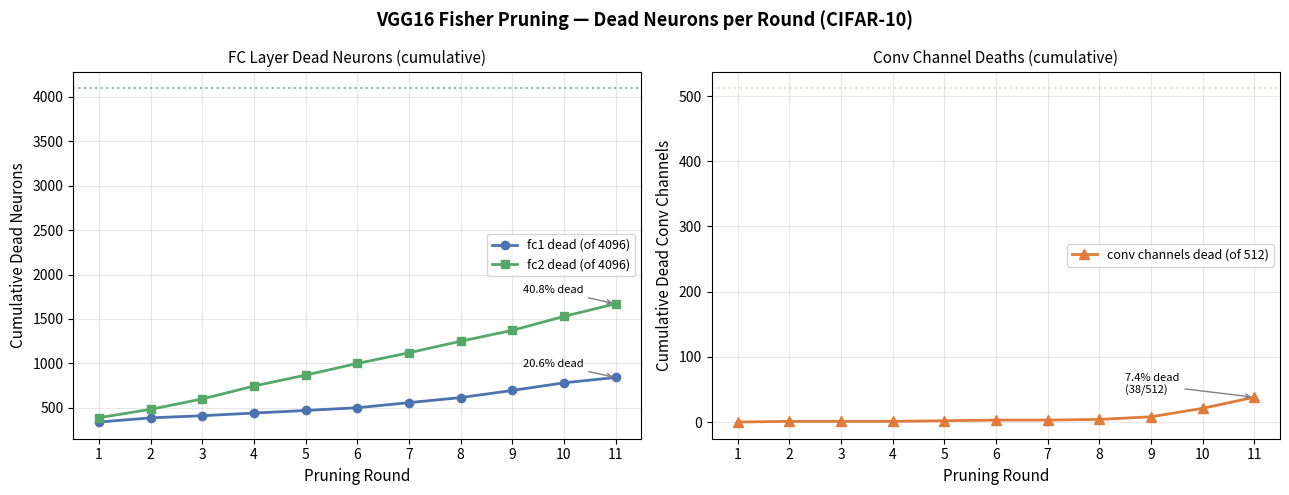
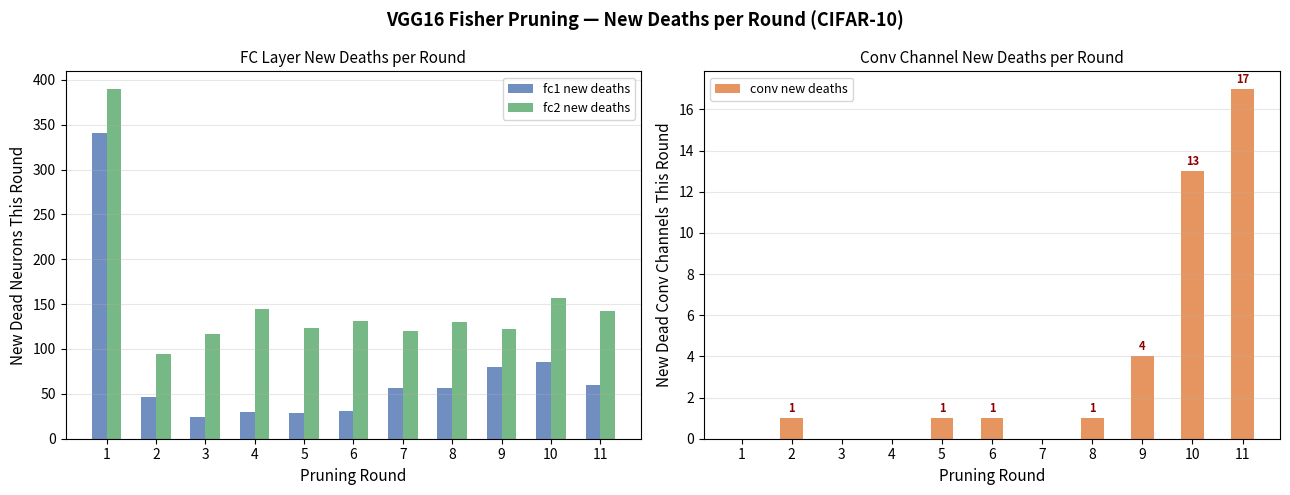

The script that saved these images, in order:
#!/usr/bin/env python3
"""Plot dead neuron / channel counts per pruning round for VGG16 Fisher run."""

import matplotlib
matplotlib.use("Agg")
import matplotlib.pyplot as plt
import numpy as np

rounds = list(range(1, 12))

# Cumulative dead counts from log (dead = all input weights zeroed out)
dead_conv = [0,  1,  1,  1,  2,  3,  3,  4,  8, 21, 38]
dead_fc1  = [341,388,412,442,471,502,559,616,696,782,842]
dead_fc2  = [390,484,601,746,869,1000,1120,1250,1372,1529,1671]

# Per-round increments (new deaths each round)
def increments(lst):
    return [lst[0]] + [lst[i]-lst[i-1] for i in range(1, len(lst))]

delta_conv = increments(dead_conv)
delta_fc1  = increments(dead_fc1)
delta_fc2  = increments(dead_fc2)

# Totals
total_fc1 = 4096
total_fc2 = 4096
total_conv_ch = 512  # last conv block channels

colors = {"conv": "#E07B39", "fc1": "#4C72B0", "fc2": "#55A868"}

# ── Figure 1: cumulative dead neurons ───────────────────────────────────────
fig, axes = plt.subplots(1, 2, figsize=(13, 5))
fig.suptitle("VGG16 Fisher Pruning — Dead Neurons per Round (CIFAR-10)",
             fontsize=13, fontweight="bold")

ax = axes[0]
ax.plot(rounds, dead_fc1, "o-", color=colors["fc1"], linewidth=2, markersize=6,
        label=f"fc1 dead (of {total_fc1})")
ax.plot(rounds, dead_fc2, "s-", color=colors["fc2"], linewidth=2, markersize=6,
        label=f"fc2 dead (of {total_fc2})")
ax.axhline(total_fc1, color=colors["fc1"], linestyle=":", alpha=0.4)
ax.axhline(total_fc2, color=colors["fc2"], linestyle=":", alpha=0.4)
ax.set_xlabel("Pruning Round", fontsize=11)
ax.set_ylabel("Cumulative Dead Neurons", fontsize=11)
ax.set_title("FC Layer Dead Neurons (cumulative)", fontsize=11)
ax.set_xticks(rounds)
ax.legend(fontsize=9)
ax.grid(True, alpha=0.3)

# Add % annotations at final round
ax.annotate(f"{dead_fc1[-1]/total_fc1*100:.1f}% dead",
            xy=(11, dead_fc1[-1]), xytext=(9.2, dead_fc1[-1]+120),
            arrowprops=dict(arrowstyle="->", color="gray"), fontsize=8)
ax.annotate(f"{dead_fc2[-1]/total_fc2*100:.1f}% dead",
            xy=(11, dead_fc2[-1]), xytext=(9.2, dead_fc2[-1]+120),
            arrowprops=dict(arrowstyle="->", color="gray"), fontsize=8)

ax2 = axes[1]
ax2.plot(rounds, dead_conv, "^-", color=colors["conv"], linewidth=2, markersize=7,
         label=f"conv channels dead (of {total_conv_ch})")
ax2.axhline(total_conv_ch, color=colors["conv"], linestyle=":", alpha=0.3)
ax2.set_xlabel("Pruning Round", fontsize=11)
ax2.set_ylabel("Cumulative Dead Conv Channels", fontsize=11)
ax2.set_title("Conv Channel Deaths (cumulative)", fontsize=11)
ax2.set_xticks(rounds)
ax2.legend(fontsize=9)
ax2.grid(True, alpha=0.3)
ax2.annotate(f"{dead_conv[-1]/total_conv_ch*100:.1f}% dead\n({dead_conv[-1]}/{total_conv_ch})",
             xy=(11, dead_conv[-1]), xytext=(8.5, dead_conv[-1]+5),
             arrowprops=dict(arrowstyle="->", color="gray"), fontsize=8)

plt.tight_layout()
out1 = "vgg16_dead_neurons_cumulative.png"
fig.savefig(out1, dpi=150, bbox_inches="tight")
plt.close()
print(f"Saved: {out1}")

# ── Figure 2: per-round new deaths (incremental) ────────────────────────────
x = np.array(rounds)
width = 0.3

fig, axes = plt.subplots(1, 2, figsize=(13, 5))
fig.suptitle("VGG16 Fisher Pruning — New Deaths per Round (CIFAR-10)",
             fontsize=13, fontweight="bold")

ax = axes[0]
ax.bar(x - width/2, delta_fc1, width, color=colors["fc1"], alpha=0.8, label="fc1 new deaths")
ax.bar(x + width/2, delta_fc2, width, color=colors["fc2"], alpha=0.8, label="fc2 new deaths")
ax.set_xlabel("Pruning Round", fontsize=11)
ax.set_ylabel("New Dead Neurons This Round", fontsize=11)
ax.set_title("FC Layer New Deaths per Round", fontsize=11)
ax.set_xticks(rounds)
ax.legend(fontsize=9)
ax.grid(True, alpha=0.3, axis="y")

ax = axes[1]
ax.bar(x, delta_conv, width*1.5, color=colors["conv"], alpha=0.8, label="conv new deaths")
ax.set_xlabel("Pruning Round", fontsize=11)
ax.set_ylabel("New Dead Conv Channels This Round", fontsize=11)
ax.set_title("Conv Channel New Deaths per Round", fontsize=11)
ax.set_xticks(rounds)
ax.legend(fontsize=9)
ax.grid(True, alpha=0.3, axis="y")
# Highlight late-stage acceleration
for i, (r, v) in enumerate(zip(rounds, delta_conv)):
    if v > 0:
        ax.text(r, v + 0.3, str(v), ha="center", fontsize=8, color="darkred", fontweight="bold")

plt.tight_layout()
out2 = "vgg16_dead_neurons_per_round.png"
fig.savefig(out2, dpi=150, bbox_inches="tight")
plt.close()
print(f"Saved: {out2}")
print("Done.")
